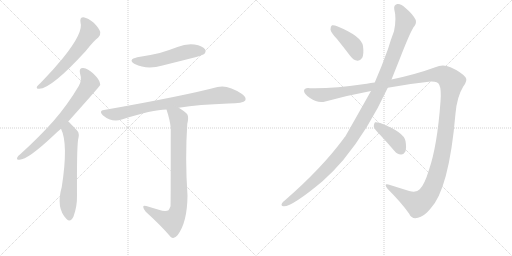
t = 0.00 s
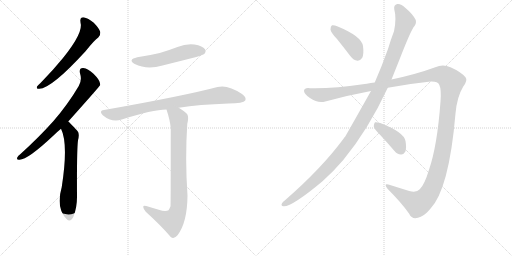
t = 1.93 s
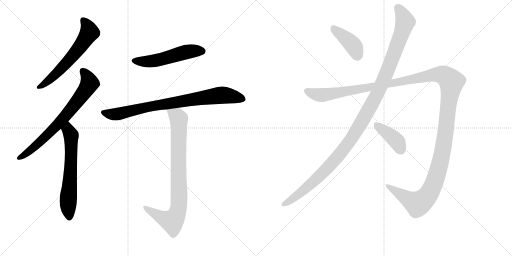
t = 3.87 s
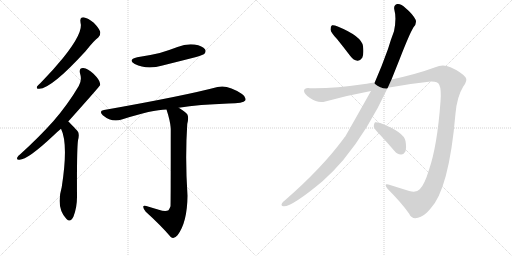
t = 5.80 s
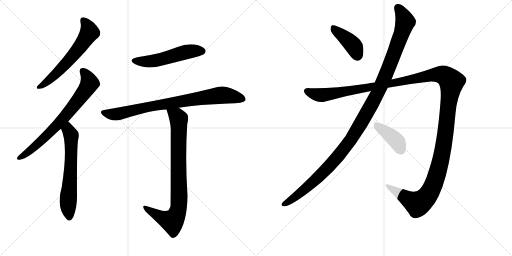
t = 7.74 s
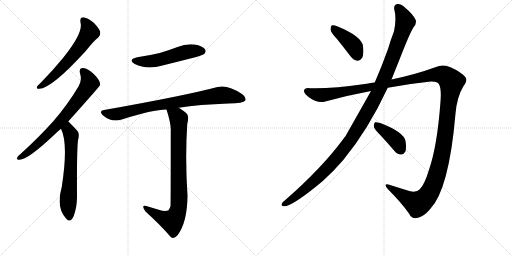
t = 9.67 s

The animated SVG that drew these frames (rendered in a browser with its animation timeline set to each time). Animation: 10 CSS @keyframes rules; one cycle of 9.67 s.

<svg version="1.1" viewBox="0 0 2048 1024" xmlns="http://www.w3.org/2000/svg">
  <g stroke="lightgray" stroke-dasharray="1,1" stroke-width="1" transform="scale(4, 4)">
    <line x1="0" y1="0" x2="256" y2="256"></line>
    <line x1="256" y1="0" x2="0" y2="256"></line>
    <line x1="128" y1="0" x2="128" y2="256"></line>
    <line x1="0" y1="128" x2="256" y2="128"></line>
    <line x1="256" y1="0" x2="512" y2="256"></line>
    <line x1="512" y1="0" x2="256" y2="256"></line>
    <line x1="384" y1="0" x2="384" y2="256"></line>
    <line x1="256" y1="128" x2="512" y2="128"></line>
  </g>
<g transform="scale(1, -1) translate(0, -850)">
   <style type="text/css">
    @keyframes keyframes0 {
      from {
       stroke: black;
       stroke-dashoffset: 609;
       stroke-width: 128;
       }
       66% {
       animation-timing-function: step-end;
       stroke: black;
       stroke-dashoffset: 0;
       stroke-width: 128;
       }
       to {
       stroke: black;
       stroke-width: 1024;
       }
       }
       #make-me-a-hanzi-animation-0 {
         animation: keyframes0 0.745605s both;
         animation-delay: 0.000000s;
         animation-timing-function: linear;
       }
    @keyframes keyframes1 {
      from {
       stroke: black;
       stroke-dashoffset: 724;
       stroke-width: 128;
       }
       70% {
       animation-timing-function: step-end;
       stroke: black;
       stroke-dashoffset: 0;
       stroke-width: 128;
       }
       to {
       stroke: black;
       stroke-width: 1024;
       }
       }
       #make-me-a-hanzi-animation-1 {
         animation: keyframes1 0.839193s both;
         animation-delay: 0.745605s;
         animation-timing-function: linear;
       }
    @keyframes keyframes2 {
      from {
       stroke: black;
       stroke-dashoffset: 632;
       stroke-width: 128;
       }
       67% {
       animation-timing-function: step-end;
       stroke: black;
       stroke-dashoffset: 0;
       stroke-width: 128;
       }
       to {
       stroke: black;
       stroke-width: 1024;
       }
       }
       #make-me-a-hanzi-animation-2 {
         animation: keyframes2 0.764323s both;
         animation-delay: 1.584798s;
         animation-timing-function: linear;
       }
    @keyframes keyframes3 {
      from {
       stroke: black;
       stroke-dashoffset: 528;
       stroke-width: 128;
       }
       63% {
       animation-timing-function: step-end;
       stroke: black;
       stroke-dashoffset: 0;
       stroke-width: 128;
       }
       to {
       stroke: black;
       stroke-width: 1024;
       }
       }
       #make-me-a-hanzi-animation-3 {
         animation: keyframes3 0.679688s both;
         animation-delay: 2.349121s;
         animation-timing-function: linear;
       }
    @keyframes keyframes4 {
      from {
       stroke: black;
       stroke-dashoffset: 822;
       stroke-width: 128;
       }
       73% {
       animation-timing-function: step-end;
       stroke: black;
       stroke-dashoffset: 0;
       stroke-width: 128;
       }
       to {
       stroke: black;
       stroke-width: 1024;
       }
       }
       #make-me-a-hanzi-animation-4 {
         animation: keyframes4 0.918945s both;
         animation-delay: 3.028809s;
         animation-timing-function: linear;
       }
    @keyframes keyframes5 {
      from {
       stroke: black;
       stroke-dashoffset: 847;
       stroke-width: 128;
       }
       73% {
       animation-timing-function: step-end;
       stroke: black;
       stroke-dashoffset: 0;
       stroke-width: 128;
       }
       to {
       stroke: black;
       stroke-width: 1024;
       }
       }
       #make-me-a-hanzi-animation-5 {
         animation: keyframes5 0.939290s both;
         animation-delay: 3.947754s;
         animation-timing-function: linear;
       }
    @keyframes keyframes6 {
      from {
       stroke: black;
       stroke-dashoffset: 409;
       stroke-width: 128;
       }
       57% {
       animation-timing-function: step-end;
       stroke: black;
       stroke-dashoffset: 0;
       stroke-width: 128;
       }
       to {
       stroke: black;
       stroke-width: 1024;
       }
       }
       #make-me-a-hanzi-animation-6 {
         animation: keyframes6 0.582845s both;
         animation-delay: 4.887044s;
         animation-timing-function: linear;
       }
    @keyframes keyframes7 {
      from {
       stroke: black;
       stroke-dashoffset: 1212;
       stroke-width: 128;
       }
       80% {
       animation-timing-function: step-end;
       stroke: black;
       stroke-dashoffset: 0;
       stroke-width: 128;
       }
       to {
       stroke: black;
       stroke-width: 1024;
       }
       }
       #make-me-a-hanzi-animation-7 {
         animation: keyframes7 1.236328s both;
         animation-delay: 5.469889s;
         animation-timing-function: linear;
       }
    @keyframes keyframes8 {
      from {
       stroke: black;
       stroke-dashoffset: 1514;
       stroke-width: 128;
       }
       83% {
       animation-timing-function: step-end;
       stroke: black;
       stroke-dashoffset: 0;
       stroke-width: 128;
       }
       to {
       stroke: black;
       stroke-width: 1024;
       }
       }
       #make-me-a-hanzi-animation-8 {
         animation: keyframes8 1.482096s both;
         animation-delay: 6.706217s;
         animation-timing-function: linear;
       }
    @keyframes keyframes9 {
      from {
       stroke: black;
       stroke-dashoffset: 404;
       stroke-width: 128;
       }
       57% {
       animation-timing-function: step-end;
       stroke: black;
       stroke-dashoffset: 0;
       stroke-width: 128;
       }
       to {
       stroke: black;
       stroke-width: 1024;
       }
       }
       #make-me-a-hanzi-animation-9 {
         animation: keyframes9 0.578776s both;
         animation-delay: 8.188314s;
         animation-timing-function: linear;
       }
</style>
<path d="M 322 760 Q 335 721 252 618 Q 213 570 162 518 Q 152 509 148 504 Q 144 494 157 495 Q 205 495 343 646 Q 376 688 393 700 Q 403 709 401 722 Q 398 735 375 759 Q 353 778 334 781 Q 318 781 322 760 Z" fill="lightgray"></path> 
<path d="M 273 364 Q 399 505 401 510 Q 400 514 400 517 Q 399 530 374 555 Q 352 576 333 578 Q 315 579 320 557 Q 329 529 315 506 Q 272 433 214 366 Q 157 302 82 234 Q 72 227 69 220 Q 65 210 78 211 Q 111 211 214 308 Q 227 321 244 335 L 273 364 Z" fill="lightgray"></path> 
<path d="M 244 335 Q 274 275 247 102 Q 223 18 266 -26 Q 282 -42 294 -16 Q 309 24 308 69 Q 307 249 312 289 Q 319 316 310 326 Q 277 362 273 364 C 251 384 232 363 244 335 Z" fill="lightgray"></path> 
<path d="M 549 621 Q 509 611 539 594 Q 587 570 650 588 Q 714 604 781 621 Q 812 630 817 634 Q 826 644 820 653 Q 811 666 778 672 Q 744 676 710 662 Q 676 649 639 638 Q 597 628 549 621 Z" fill="lightgray"></path> 
<path d="M 715 419 Q 796 432 914 436 Q 974 436 981 448 Q 987 461 968 474 Q 911 513 870 502 Q 734 466 416 410 Q 394 407 411 389 Q 447 359 487 372 Q 610 412 666 412 L 715 419 Z" fill="lightgray"></path> 
<path d="M 635 11 Q 613 18 585 26 Q 572 30 573 22 Q 573 15 583 3 Q 644 -52 683 -98 Q 696 -108 710 -91 Q 749 -40 750 67 Q 740 217 749 354 Q 756 382 749 393 Q 742 403 715 419 C 690 435 657 441 666 412 Q 681 366 683 337 Q 683 30 682 25 Q 679 16 674 9 Q 662 2 635 11 Z" fill="lightgray"></path> 
<path d="M 1348 694 Q 1373 663 1402 625 Q 1414 609 1430 607 Q 1440 606 1449 619 Q 1456 634 1452 666 Q 1446 705 1351 744 Q 1335 751 1328 749 Q 1322 746 1322 732 Q 1323 720 1348 694 Z" fill="lightgray"></path> 
<path d="M 1484 486 Q 1391 321 1381 304 Q 1377 301 1374 295 Q 1287 177 1139 48 Q 1132 44 1128 37 Q 1122 27 1134 25 Q 1167 22 1290 125 Q 1332 162 1373 210 Q 1473 331 1551 499 L 1566 532 L 1598 612 Q 1638 715 1654 741 Q 1667 754 1663 770 Q 1651 794 1622 818 Q 1604 836 1589 834 Q 1574 830 1577 813 Q 1587 776 1576 725 Q 1564 694 1552 654 Q 1527 584 1499 520 L 1484 486 Z" fill="lightgray"></path> 
<path d="M 1499 520 Q 1483 519 1467 515 Q 1322 494 1240 497 Q 1218 500 1216 487 Q 1215 475 1240 458 Q 1271 436 1301 444 Q 1392 469 1484 486 L 1551 499 Q 1636 515 1723 524 Q 1751 525 1757 511 Q 1766 492 1762 444 Q 1749 266 1716 171 Q 1698 111 1679 93 Q 1666 78 1637 86 Q 1595 99 1557 111 Q 1532 118 1550 95 Q 1605 40 1636 -4 Q 1648 -29 1672 -21 Q 1694 -17 1720 13 Q 1796 91 1822 396 Q 1828 463 1853 504 Q 1872 529 1862 541 Q 1843 563 1802 581 Q 1772 596 1741 581 Q 1665 553 1566 532 L 1499 520 Z" fill="lightgray"></path> 
<path d="M 1520 311 Q 1548 281 1578 246 Q 1588 233 1604 232 Q 1614 231 1621 243 Q 1627 256 1622 286 Q 1615 322 1521 358 Q 1506 362 1500 361 Q 1496 358 1495 345 Q 1496 335 1520 311 Z" fill="lightgray"></path> 
      <clipPath id="make-me-a-hanzi-clip-0">
      <path d="M 322 760 Q 335 721 252 618 Q 213 570 162 518 Q 152 509 148 504 Q 144 494 157 495 Q 205 495 343 646 Q 376 688 393 700 Q 403 709 401 722 Q 398 735 375 759 Q 353 778 334 781 Q 318 781 322 760 Z" fill="lightgray"></path>
      </clipPath>
      <path clip-path="url(#make-me-a-hanzi-clip-0)" d="M 334 767 L 352 743 L 358 721 L 338 688 L 241 570 L 196 528 L 156 503 " fill="none" id="make-me-a-hanzi-animation-0" stroke-dasharray="481 962" stroke-linecap="round"></path>

      <clipPath id="make-me-a-hanzi-clip-1">
      <path d="M 273 364 Q 399 505 401 510 Q 400 514 400 517 Q 399 530 374 555 Q 352 576 333 578 Q 315 579 320 557 Q 329 529 315 506 Q 272 433 214 366 Q 157 302 82 234 Q 72 227 69 220 Q 65 210 78 211 Q 111 211 214 308 Q 227 321 244 335 L 273 364 Z" fill="lightgray"></path>
      </clipPath>
      <path clip-path="url(#make-me-a-hanzi-clip-1)" d="M 331 565 L 350 541 L 357 514 L 324 464 L 266 389 L 176 296 L 120 247 L 77 219 " fill="none" id="make-me-a-hanzi-animation-1" stroke-dasharray="596 1192" stroke-linecap="round"></path>

      <clipPath id="make-me-a-hanzi-clip-2">
      <path d="M 244 335 Q 274 275 247 102 Q 223 18 266 -26 Q 282 -42 294 -16 Q 309 24 308 69 Q 307 249 312 289 Q 319 316 310 326 Q 277 362 273 364 C 251 384 232 363 244 335 Z" fill="lightgray"></path>
      </clipPath>
      <path clip-path="url(#make-me-a-hanzi-clip-2)" d="M 270 357 L 285 302 L 283 170 L 272 44 L 278 -16 " fill="none" id="make-me-a-hanzi-animation-2" stroke-dasharray="504 1008" stroke-linecap="round"></path>

      <clipPath id="make-me-a-hanzi-clip-3">
      <path d="M 549 621 Q 509 611 539 594 Q 587 570 650 588 Q 714 604 781 621 Q 812 630 817 634 Q 826 644 820 653 Q 811 666 778 672 Q 744 676 710 662 Q 676 649 639 638 Q 597 628 549 621 Z" fill="lightgray"></path>
      </clipPath>
      <path clip-path="url(#make-me-a-hanzi-clip-3)" d="M 541 609 L 606 605 L 748 643 L 808 645 " fill="none" id="make-me-a-hanzi-animation-3" stroke-dasharray="400 800" stroke-linecap="round"></path>

      <clipPath id="make-me-a-hanzi-clip-4">
      <path d="M 715 419 Q 796 432 914 436 Q 974 436 981 448 Q 987 461 968 474 Q 911 513 870 502 Q 734 466 416 410 Q 394 407 411 389 Q 447 359 487 372 Q 610 412 666 412 L 715 419 Z" fill="lightgray"></path>
      </clipPath>
      <path clip-path="url(#make-me-a-hanzi-clip-4)" d="M 414 399 L 463 393 L 590 423 L 889 470 L 971 454 " fill="none" id="make-me-a-hanzi-animation-4" stroke-dasharray="694 1388" stroke-linecap="round"></path>

      <clipPath id="make-me-a-hanzi-clip-5">
      <path d="M 635 11 Q 613 18 585 26 Q 572 30 573 22 Q 573 15 583 3 Q 644 -52 683 -98 Q 696 -108 710 -91 Q 749 -40 750 67 Q 740 217 749 354 Q 756 382 749 393 Q 742 403 715 419 C 690 435 657 441 666 412 Q 681 366 683 337 Q 683 30 682 25 Q 679 16 674 9 Q 662 2 635 11 Z" fill="lightgray"></path>
      </clipPath>
      <path clip-path="url(#make-me-a-hanzi-clip-5)" d="M 673 405 L 708 385 L 715 375 L 717 58 L 712 8 L 689 -35 L 645 -20 L 580 20 " fill="none" id="make-me-a-hanzi-animation-5" stroke-dasharray="719 1438" stroke-linecap="round"></path>

      <clipPath id="make-me-a-hanzi-clip-6">
      <path d="M 1348 694 Q 1373 663 1402 625 Q 1414 609 1430 607 Q 1440 606 1449 619 Q 1456 634 1452 666 Q 1446 705 1351 744 Q 1335 751 1328 749 Q 1322 746 1322 732 Q 1323 720 1348 694 Z" fill="lightgray"></path>
      </clipPath>
      <path clip-path="url(#make-me-a-hanzi-clip-6)" d="M 1332 741 L 1407 675 L 1430 627 " fill="none" id="make-me-a-hanzi-animation-6" stroke-dasharray="281 562" stroke-linecap="round"></path>

      <clipPath id="make-me-a-hanzi-clip-7">
      <path d="M 1484 486 Q 1391 321 1381 304 Q 1377 301 1374 295 Q 1287 177 1139 48 Q 1132 44 1128 37 Q 1122 27 1134 25 Q 1167 22 1290 125 Q 1332 162 1373 210 Q 1473 331 1551 499 L 1566 532 L 1598 612 Q 1638 715 1654 741 Q 1667 754 1663 770 Q 1651 794 1622 818 Q 1604 836 1589 834 Q 1574 830 1577 813 Q 1587 776 1576 725 Q 1564 694 1552 654 Q 1527 584 1499 520 L 1484 486 Z" fill="lightgray"></path>
      </clipPath>
      <path clip-path="url(#make-me-a-hanzi-clip-7)" d="M 1592 818 L 1621 763 L 1609 722 L 1516 488 L 1448 364 L 1401 288 L 1309 177 L 1231 102 L 1137 34 " fill="none" id="make-me-a-hanzi-animation-7" stroke-dasharray="1084 2168" stroke-linecap="round"></path>

      <clipPath id="make-me-a-hanzi-clip-8">
      <path d="M 1499 520 Q 1483 519 1467 515 Q 1322 494 1240 497 Q 1218 500 1216 487 Q 1215 475 1240 458 Q 1271 436 1301 444 Q 1392 469 1484 486 L 1551 499 Q 1636 515 1723 524 Q 1751 525 1757 511 Q 1766 492 1762 444 Q 1749 266 1716 171 Q 1698 111 1679 93 Q 1666 78 1637 86 Q 1595 99 1557 111 Q 1532 118 1550 95 Q 1605 40 1636 -4 Q 1648 -29 1672 -21 Q 1694 -17 1720 13 Q 1796 91 1822 396 Q 1828 463 1853 504 Q 1872 529 1862 541 Q 1843 563 1802 581 Q 1772 596 1741 581 Q 1665 553 1566 532 L 1499 520 Z" fill="lightgray"></path>
      </clipPath>
      <path clip-path="url(#make-me-a-hanzi-clip-8)" d="M 1227 485 L 1290 469 L 1744 552 L 1775 549 L 1801 529 L 1806 522 L 1770 239 L 1745 143 L 1721 84 L 1695 50 L 1670 35 L 1550 104 " fill="none" id="make-me-a-hanzi-animation-8" stroke-dasharray="1386 2772" stroke-linecap="round"></path>

      <clipPath id="make-me-a-hanzi-clip-9">
      <path d="M 1520 311 Q 1548 281 1578 246 Q 1588 233 1604 232 Q 1614 231 1621 243 Q 1627 256 1622 286 Q 1615 322 1521 358 Q 1506 362 1500 361 Q 1496 358 1495 345 Q 1496 335 1520 311 Z" fill="lightgray"></path>
      </clipPath>
      <path clip-path="url(#make-me-a-hanzi-clip-9)" d="M 1504 355 L 1579 293 L 1605 250 " fill="none" id="make-me-a-hanzi-animation-9" stroke-dasharray="276 552" stroke-linecap="round"></path>

</g>
</svg>
